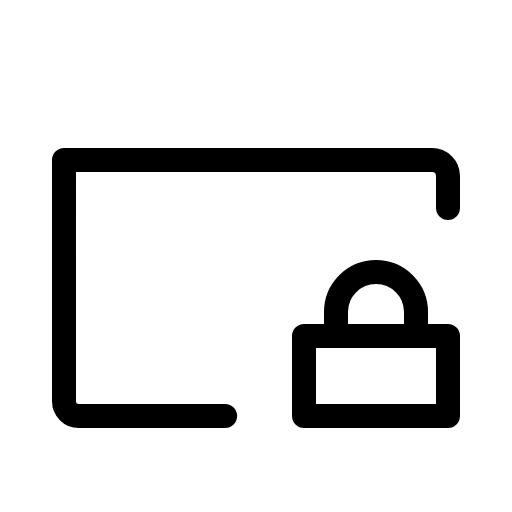
t = 0.00 s
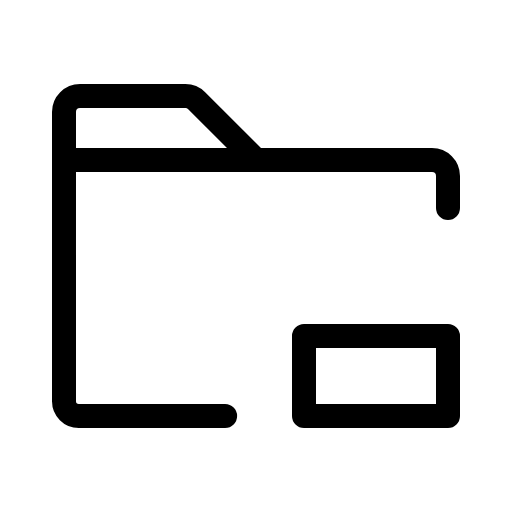
t = 0.90 s
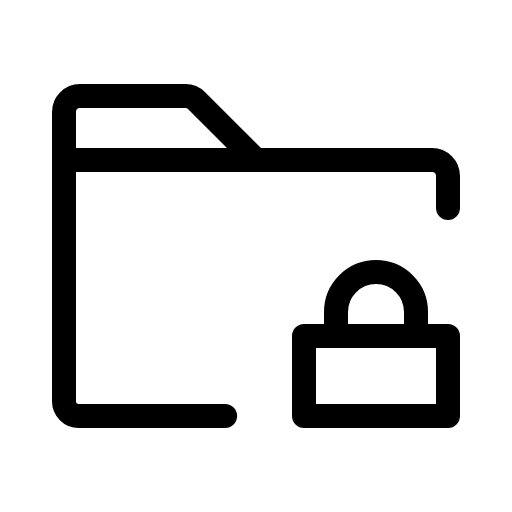
t = 1.28 s
t = 1.65 s: frame unchanged from t = 1.28 s, image omitted
t = 2.03 s: frame unchanged from t = 1.28 s, image omitted

The animated SVG that drew these frames (rendered in a browser with its animation timeline set to each time). Animation: 1 CSS @keyframes rule; one cycle of 2.40 s, repeats indefinitely.

<svg xmlns="http://www.w3.org/2000/svg" viewBox="0 0 256 256">
  <style>
    .draw-line {
      stroke-dasharray: 2000;
      stroke-dashoffset: 0;
    }
    svg:hover .draw-line {
      animation: phosphor-draw-in 1.5s ease-in-out infinite;
    }
    @keyframes phosphor-draw-in {
      0%   { stroke-dashoffset: 2000; }
      100% { stroke-dashoffset: 0; }
    }
  </style><rect width="256" height="256" fill="none"/><path d="M32,80V56a8,8,0,0,1,8-8H92.69a8,8,0,0,1,5.65,2.34L128,80" fill="none" stroke="currentColor" stroke-linecap="round" stroke-linejoin="round" stroke-width="12" class="draw-line" pathLength="1" style="animation-delay: 0s"/><rect x="152" y="168" width="72" height="40" fill="none" stroke="currentColor" stroke-linecap="round" stroke-linejoin="round" stroke-width="12" class="draw-line" pathLength="1" style="animation-delay: 0.3s"/><path d="M112.56,208H39.38A7.4,7.4,0,0,1,32,200.62V80H216a8,8,0,0,1,8,8v16" fill="none" stroke="currentColor" stroke-linecap="round" stroke-linejoin="round" stroke-width="12" class="draw-line" pathLength="1" style="animation-delay: 0.6s"/><path d="M168,168V156a20,20,0,0,1,40,0v12" fill="none" stroke="currentColor" stroke-linecap="round" stroke-linejoin="round" stroke-width="12" class="draw-line" pathLength="1" style="animation-delay: 0.9s"/></svg>
